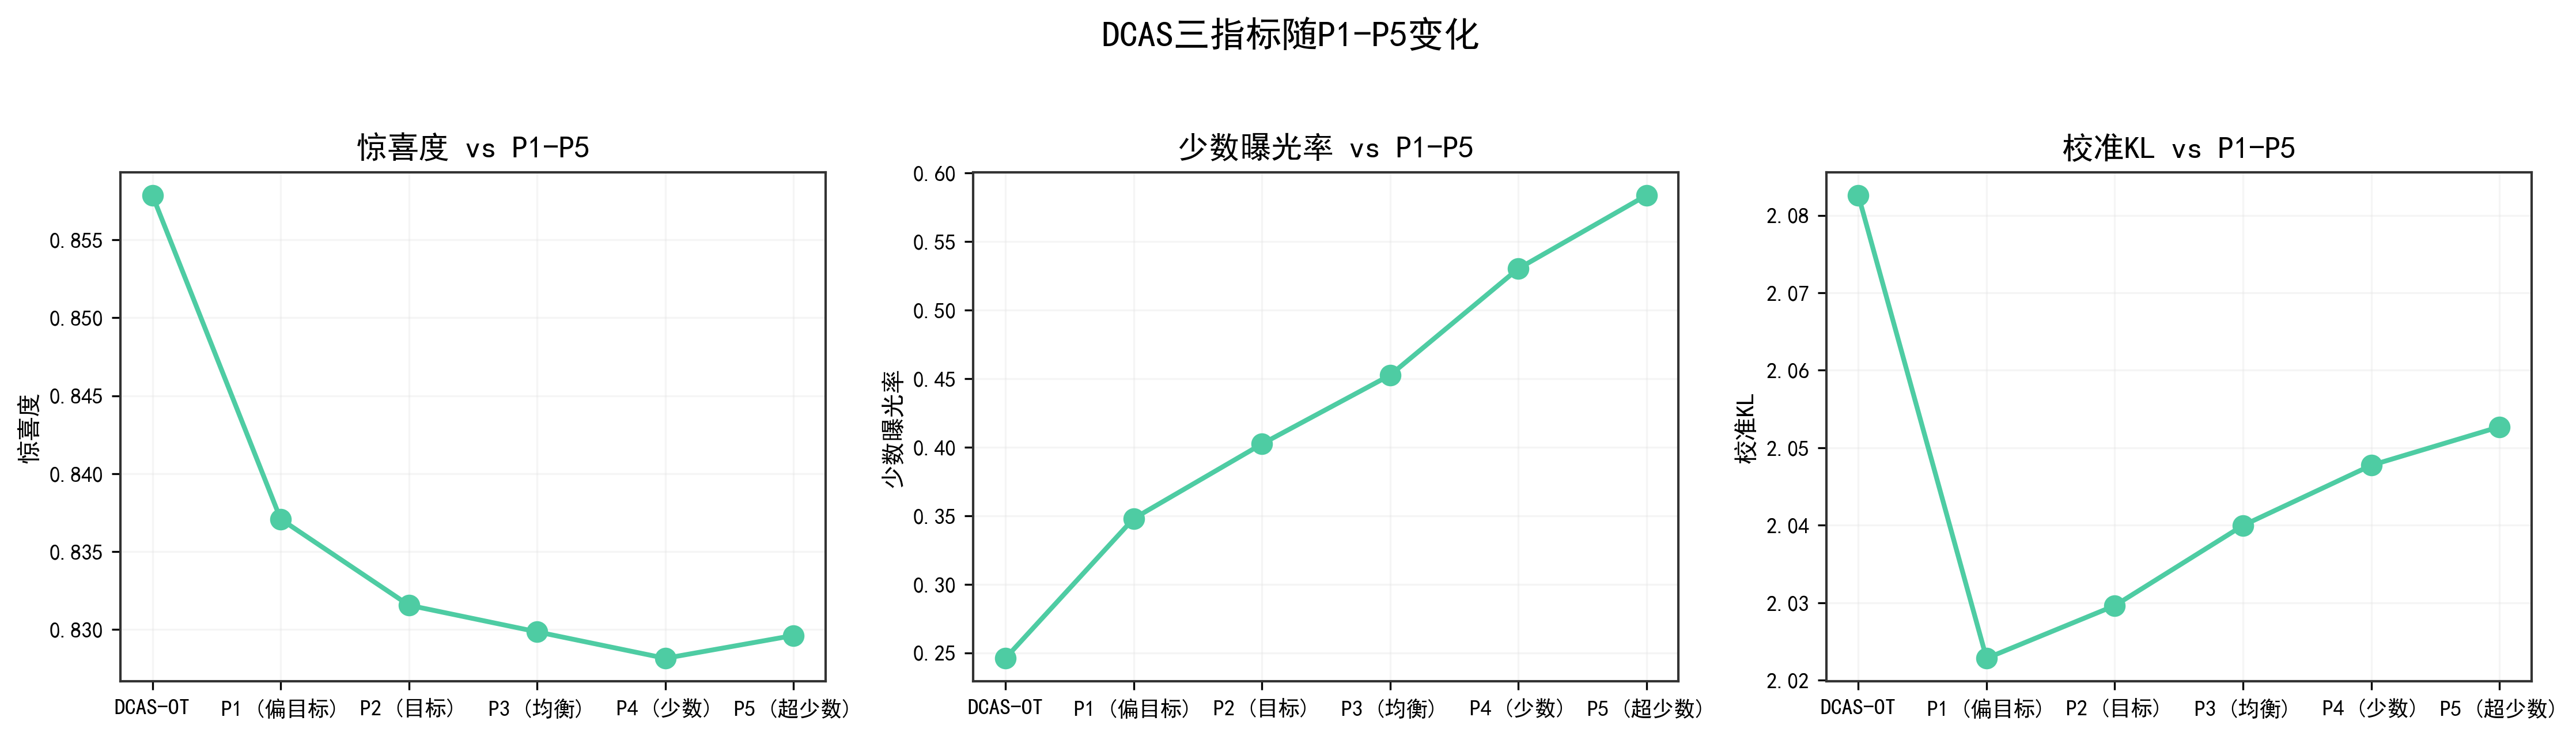

Data behind this chart, as committed beside it:
method, serendipity_mean, cultural_calibration_kl_mean, minority_exposure_at_k_mean
dcas_full_ot, 0.8579, 2.083, 0.246
dcas_ot_cal_p1, 0.8371, 2.023, 0.3479
dcas_ot_cal_p2_target, 0.8316, 2.03, 0.4023
dcas_ot_cal_p3_balanced, 0.8299, 2.04, 0.4525
dcas_ot_cal_p4_minor, 0.8282, 2.048, 0.5303
dcas_ot_cal_p5_ultra_minor, 0.8296, 2.053, 0.5838
